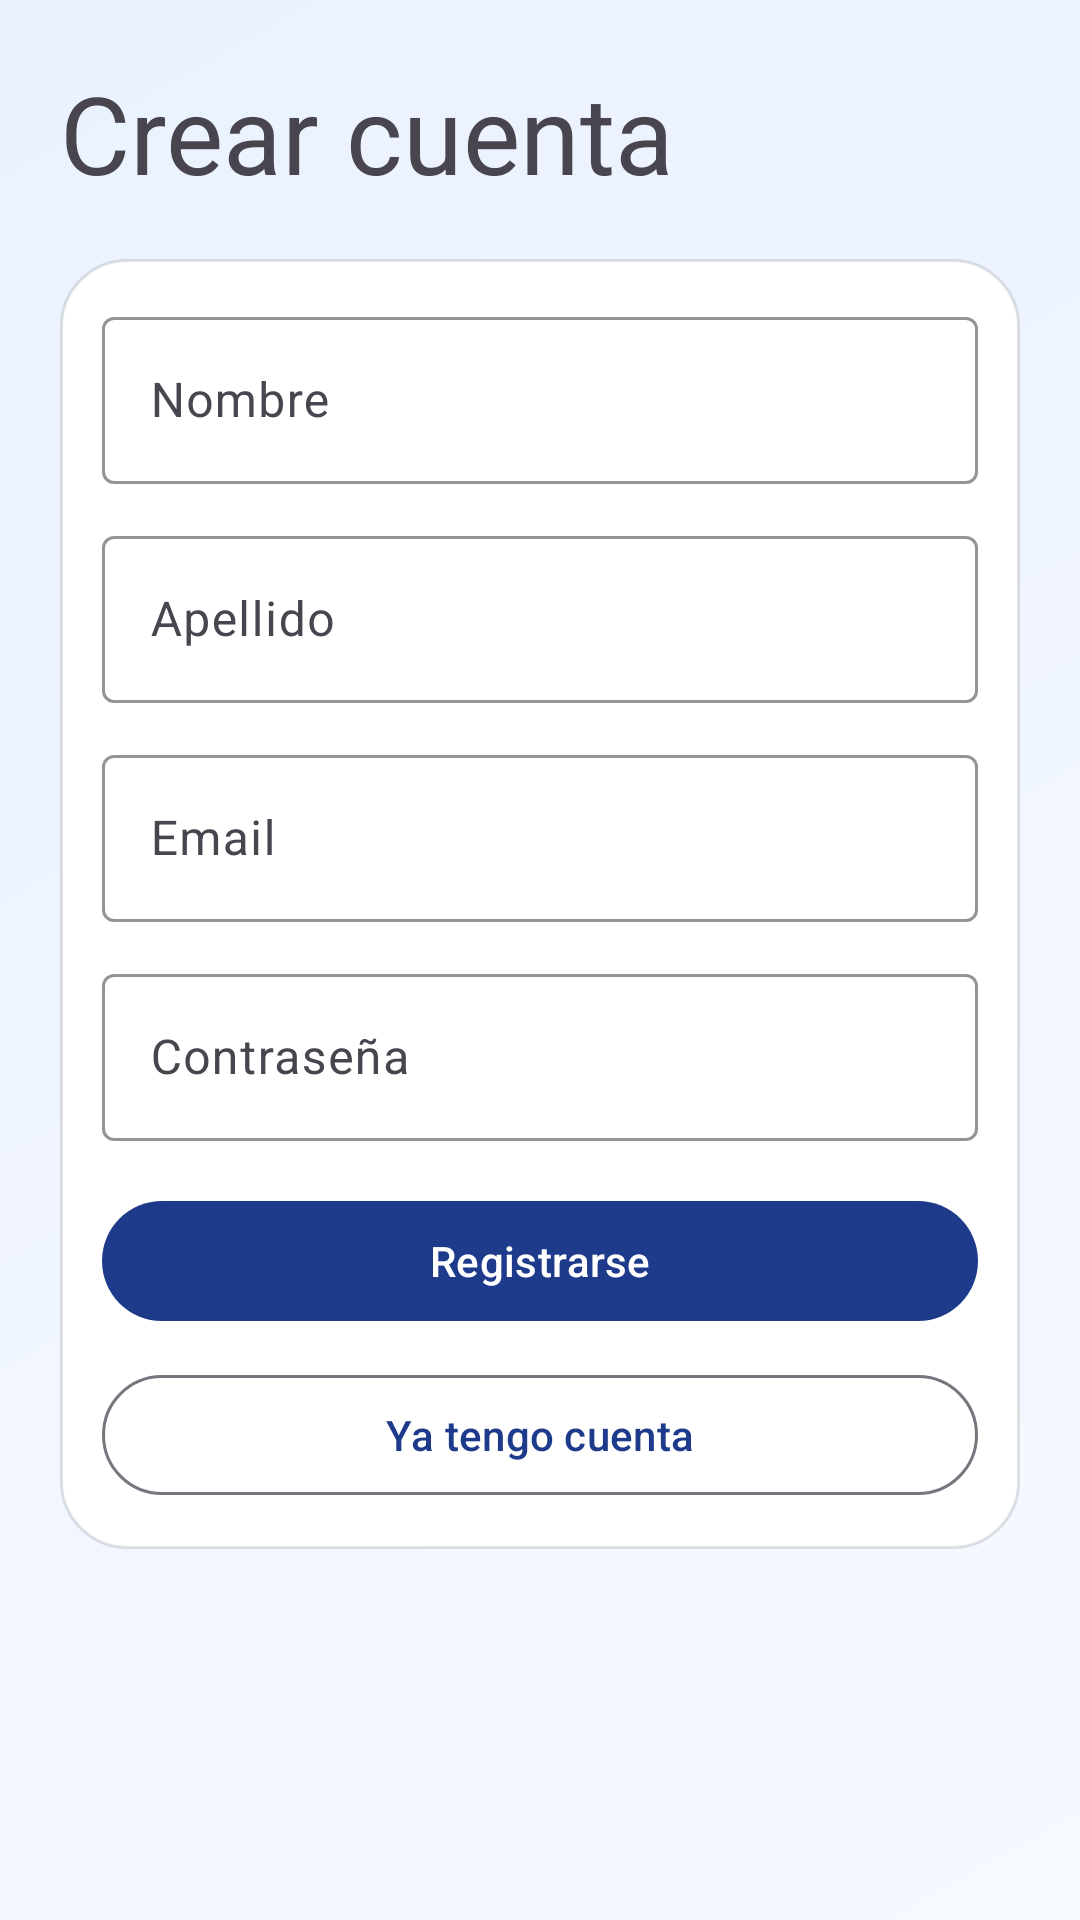

Reconstruct the res/layout file that produces this screen, plus the resources it refers to.
<!-- AndroidManifest.xml: application theme Theme.AutoDriveManagerMVVM -->
<!-- res/layout/fragment_register.xml -->
<?xml version="1.0" encoding="utf-8"?>
<androidx.constraintlayout.widget.ConstraintLayout xmlns:android="http://schemas.android.com/apk/res/android"
    xmlns:app="http://schemas.android.com/apk/res-auto"
    xmlns:tools="http://schemas.android.com/tools"
    android:layout_width="match_parent"
    android:layout_height="match_parent"
    android:background="@drawable/bg_screen_gradient"
    android:padding="20dp"
    tools:context="com.example.autodrivemanagermvvm.ui.fragment.RegisterFragment">

    <TextView
        android:id="@+id/tvTitle"
        android:layout_width="0dp"
        android:layout_height="wrap_content"
        android:text="Crear cuenta"
        android:textAppearance="@style/TextAppearance.Material3.DisplaySmall"
        app:layout_constraintEnd_toEndOf="parent"
        app:layout_constraintStart_toStartOf="parent"
        app:layout_constraintTop_toTopOf="parent" />

    <LinearLayout
        android:id="@+id/cardRegister"
        android:layout_width="0dp"
        android:layout_height="wrap_content"
        android:layout_marginTop="18dp"
        android:background="@drawable/bg_card_soft"
        android:orientation="vertical"
        app:layout_constraintEnd_toEndOf="parent"
        app:layout_constraintStart_toStartOf="parent"
        app:layout_constraintTop_toBottomOf="@id/tvTitle">

        <com.google.android.material.textfield.TextInputLayout
            android:layout_width="match_parent"
            android:layout_height="wrap_content"
            android:hint="Nombre"
            app:boxBackgroundMode="outline"
            app:boxStrokeColor="@color/brand_primary">

            <com.google.android.material.textfield.TextInputEditText
                android:id="@+id/etFirstName"
                android:layout_width="match_parent"
                android:layout_height="wrap_content"
                android:inputType="textPersonName" />
        </com.google.android.material.textfield.TextInputLayout>

        <com.google.android.material.textfield.TextInputLayout
            android:layout_width="match_parent"
            android:layout_height="wrap_content"
            android:layout_marginTop="12dp"
            android:hint="Apellido"
            app:boxBackgroundMode="outline"
            app:boxStrokeColor="@color/brand_primary">

            <com.google.android.material.textfield.TextInputEditText
                android:id="@+id/etLastName"
                android:layout_width="match_parent"
                android:layout_height="wrap_content"
                android:inputType="textPersonName" />
        </com.google.android.material.textfield.TextInputLayout>

        <com.google.android.material.textfield.TextInputLayout
            android:layout_width="match_parent"
            android:layout_height="wrap_content"
            android:layout_marginTop="12dp"
            android:hint="Email"
            app:boxBackgroundMode="outline"
            app:boxStrokeColor="@color/brand_primary">

            <com.google.android.material.textfield.TextInputEditText
                android:id="@+id/etEmail"
                android:layout_width="match_parent"
                android:layout_height="wrap_content"
                android:inputType="textEmailAddress" />
        </com.google.android.material.textfield.TextInputLayout>

        <com.google.android.material.textfield.TextInputLayout
            android:layout_width="match_parent"
            android:layout_height="wrap_content"
            android:layout_marginTop="12dp"
            android:hint="Contraseña"
            app:boxBackgroundMode="outline"
            app:boxStrokeColor="@color/brand_primary">

            <com.google.android.material.textfield.TextInputEditText
                android:id="@+id/etPassword"
                android:layout_width="match_parent"
                android:layout_height="wrap_content"
                android:inputType="textPassword" />
        </com.google.android.material.textfield.TextInputLayout>

        <com.google.android.material.button.MaterialButton
            android:id="@+id/btnRegister"
            android:layout_width="match_parent"
            android:layout_height="wrap_content"
            android:layout_marginTop="16dp"
            android:text="Registrarse" />

        <com.google.android.material.button.MaterialButton
            android:id="@+id/btnGoToLogin"
            style="?attr/materialButtonOutlinedStyle"
            android:layout_width="match_parent"
            android:layout_height="wrap_content"
            android:layout_marginTop="10dp"
            android:text="Ya tengo cuenta" />

    </LinearLayout>

    <ProgressBar
        android:id="@+id/progress"
        style="?android:attr/progressBarStyleLarge"
        android:layout_width="wrap_content"
        android:layout_height="wrap_content"
        android:visibility="gone"
        app:layout_constraintBottom_toBottomOf="parent"
        app:layout_constraintEnd_toEndOf="parent"
        app:layout_constraintStart_toStartOf="parent"
        app:layout_constraintTop_toBottomOf="@id/cardRegister" />

</androidx.constraintlayout.widget.ConstraintLayout>
<!-- resources referenced by this layout -->
<resources>
  <color name="brand_primary">#FF1E3A8A</color>
  <!-- drawable bg_card_soft (drawable) -->
  <?xml version="1.0" encoding="utf-8"?>
  <shape xmlns:android="http://schemas.android.com/apk/res/android">
      <solid android:color="@android:color/white" />
      <corners android:radius="22dp" />
      <stroke
          android:width="1dp"
          android:color="@color/brand_outline" />
      <padding
          android:left="14dp"
          android:top="14dp"
          android:right="14dp"
          android:bottom="14dp" />
  </shape>
  <!-- drawable bg_screen_gradient (drawable) -->
  <?xml version="1.0" encoding="utf-8"?>
  <shape xmlns:android="http://schemas.android.com/apk/res/android">
      <gradient
          android:angle="315"
          android:endColor="@color/brand_surface"
          android:startColor="#FFEAF2FF"
          android:type="linear" />
  </shape>
  <style name="Theme.AutoDriveManagerMVVM" parent="Base.Theme.AutoDriveManagerMVVM" />
  <color name="brand_outline">#1F0B1220</color>
  <color name="brand_surface">#FFF6F9FF</color>
  <style name="Base.Theme.AutoDriveManagerMVVM" parent="Theme.Material3.DayNight.NoActionBar">
          <item name="colorPrimary">@color/brand_primary</item>
          <item name="colorSecondary">@color/brand_secondary</item>
          <item name="android:statusBarColor">@android:color/transparent</item>
          <item name="android:navigationBarColor">@android:color/transparent</item>
      </style>
  <color name="brand_secondary">#FF0EA5E9</color>
</resources>
